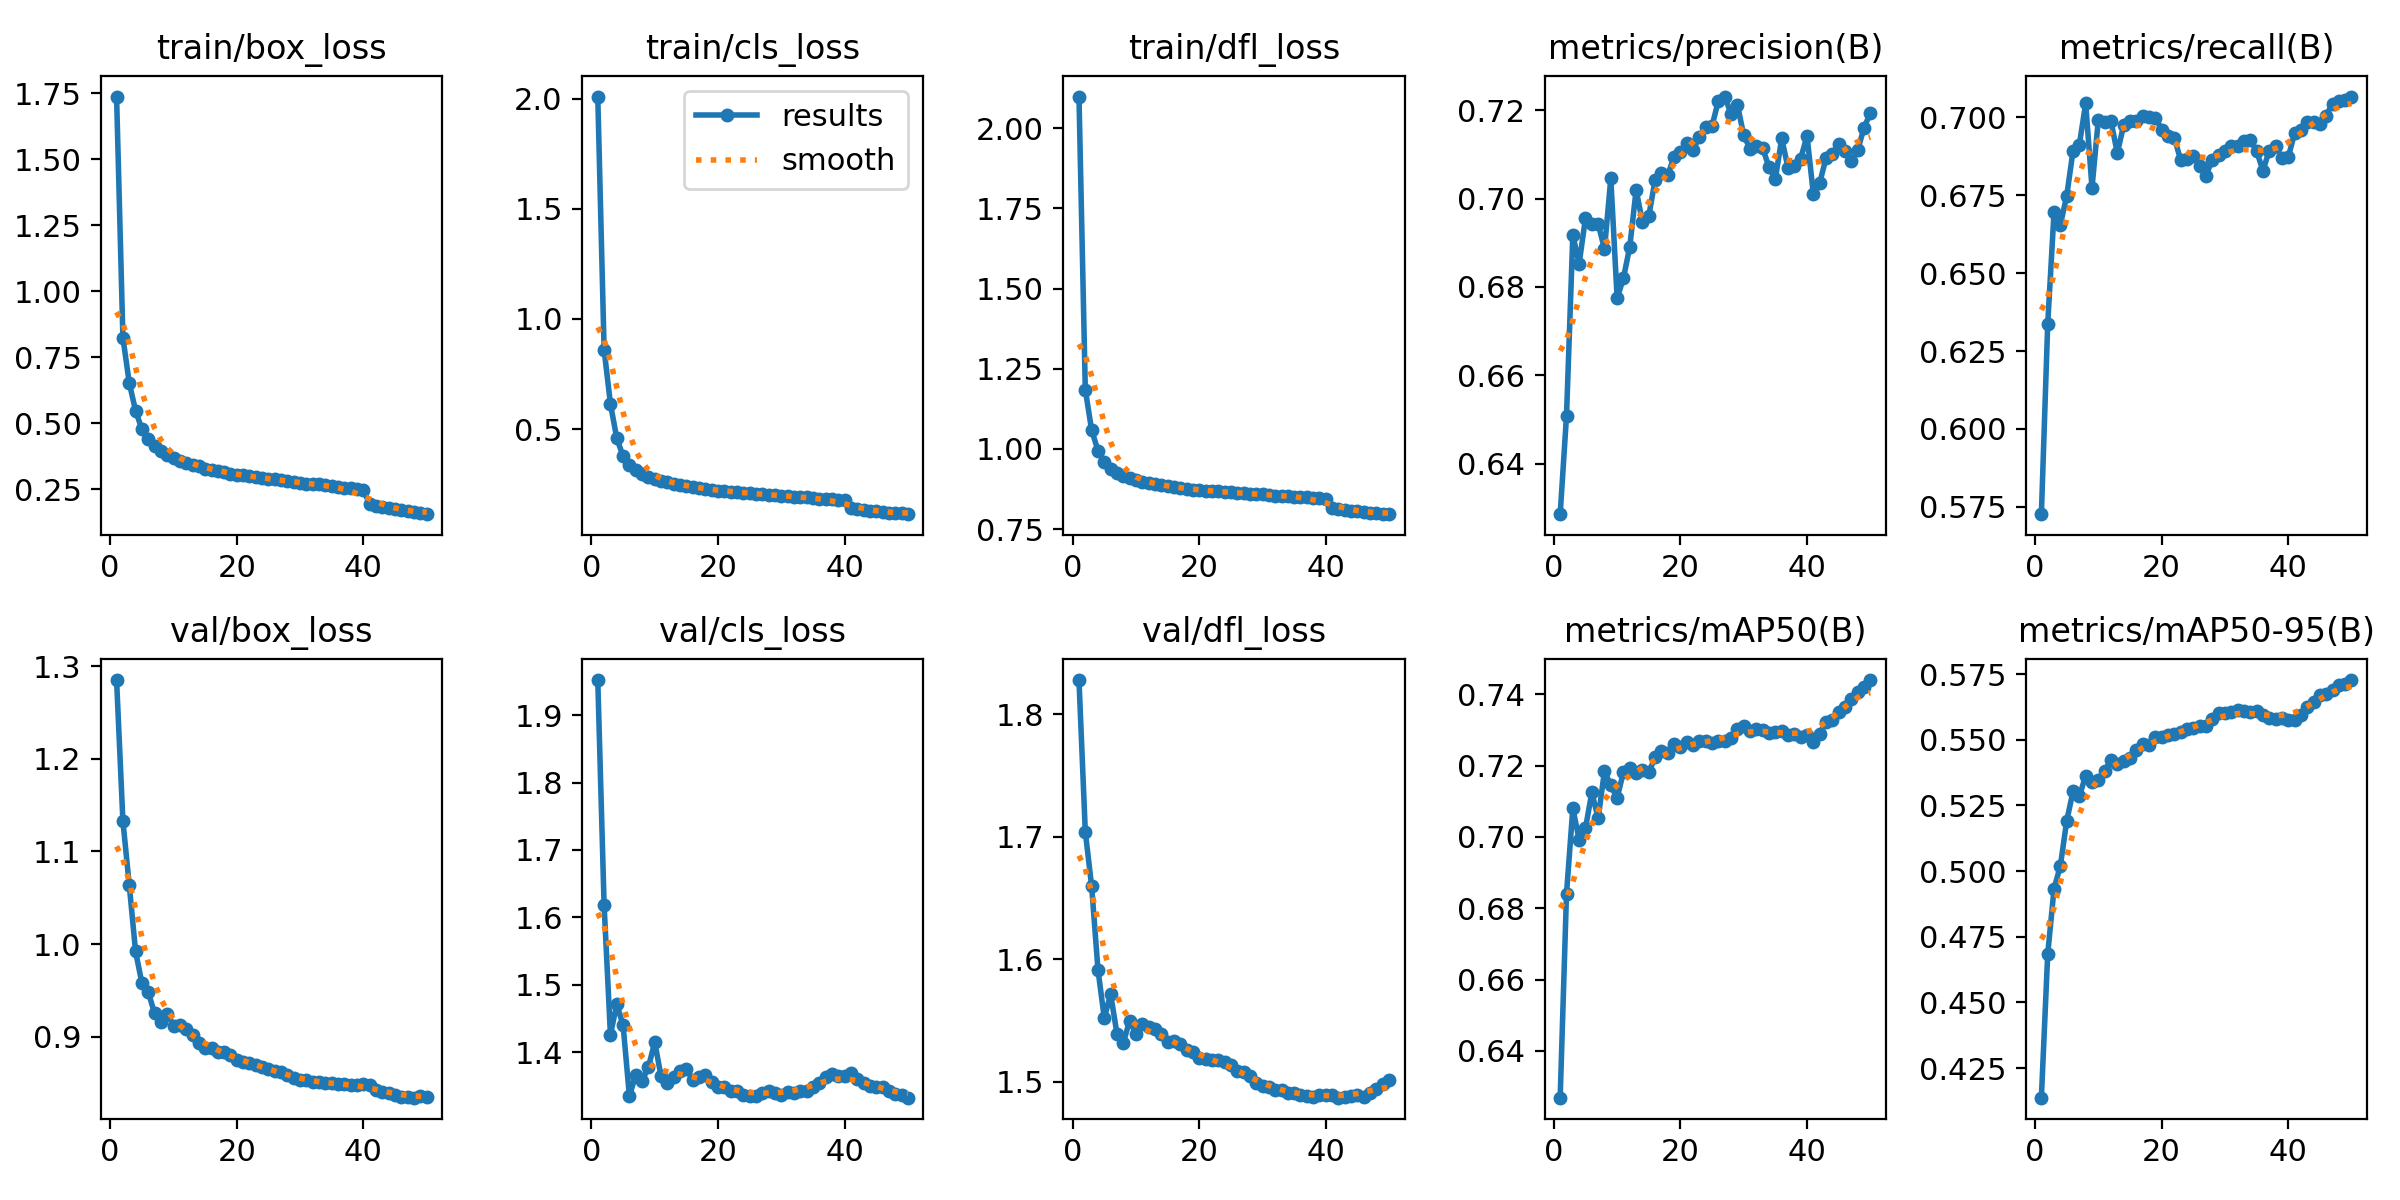

The file beside this chart, header and first rows:
epoch, train/box_loss, train/cls_loss, train/dfl_loss, metrics/precision(B), metrics/recall(B), metrics/mAP50(B), metrics/mAP50-95(B), val/box_loss, val/cls_loss, val/dfl_loss, lr/pg0, lr/pg1, lr/pg2
1, 1.737, 2.01, 2.098, 0.6286, 0.5726, 0.6269, 0.4138, 1.285, 1.952, 1.828, 0.003332, 0.003332, 0.003332
2, 0.8248, 0.861, 1.185, 0.6508, 0.6336, 0.6841, 0.4684, 1.133, 1.618, 1.704, 0.006534, 0.006534, 0.006534
3, 0.6538, 0.6146, 1.059, 0.6917, 0.6696, 0.708, 0.4933, 1.064, 1.426, 1.66, 0.009603, 0.009603, 0.009603
4, 0.5481, 0.4587, 0.995, 0.6853, 0.6655, 0.6992, 0.502, 0.992, 1.471, 1.591, 0.009406, 0.009406, 0.009406
5, 0.4784, 0.3769, 0.9586, 0.6956, 0.6748, 0.7024, 0.5191, 0.9578, 1.44, 1.552, 0.009406, 0.009406, 0.009406
6, 0.4393, 0.3374, 0.9385, 0.6942, 0.6893, 0.7125, 0.5304, 0.9481, 1.335, 1.571, 0.009208, 0.009208, 0.009208
7, 0.4154, 0.3142, 0.9262, 0.6943, 0.6913, 0.7052, 0.5285, 0.9253, 1.367, 1.539, 0.00901, 0.00901, 0.00901
8, 0.3963, 0.2975, 0.9171, 0.6886, 0.7045, 0.7184, 0.5364, 0.9153, 1.358, 1.532, 0.008812, 0.008812, 0.008812
9, 0.3806, 0.2833, 0.9087, 0.7045, 0.6774, 0.7144, 0.5338, 0.9246, 1.378, 1.55, 0.008614, 0.008614, 0.008614
10, 0.3682, 0.2736, 0.9023, 0.6774, 0.6993, 0.7109, 0.5347, 0.912, 1.415, 1.539, 0.008416, 0.008416, 0.008416
11, 0.3587, 0.2652, 0.8981, 0.682, 0.6984, 0.7182, 0.538, 0.9126, 1.364, 1.547, 0.008218, 0.008218, 0.008218
12, 0.3507, 0.2579, 0.894, 0.6891, 0.6988, 0.7193, 0.5424, 0.9084, 1.354, 1.544, 0.00802, 0.00802, 0.00802
13, 0.3429, 0.2516, 0.89, 0.7019, 0.6885, 0.7179, 0.5406, 0.902, 1.364, 1.543, 0.007822, 0.007822, 0.007822
14, 0.3371, 0.2466, 0.8871, 0.6947, 0.6975, 0.7187, 0.5421, 0.893, 1.372, 1.538, 0.007624, 0.007624, 0.007624
15, 0.3291, 0.2408, 0.8831, 0.696, 0.6987, 0.7181, 0.543, 0.8872, 1.375, 1.532, 0.007426, 0.007426, 0.007426
16, 0.3251, 0.2369, 0.8814, 0.7042, 0.6987, 0.7223, 0.546, 0.8874, 1.359, 1.533, 0.007228, 0.007228, 0.007228
17, 0.3199, 0.2325, 0.8782, 0.7057, 0.7003, 0.724, 0.5484, 0.8838, 1.363, 1.531, 0.00703, 0.00703, 0.00703
18, 0.3162, 0.2292, 0.8767, 0.7053, 0.7, 0.7235, 0.5482, 0.8832, 1.367, 1.526, 0.006832, 0.006832, 0.006832
19, 0.3103, 0.2248, 0.8734, 0.7095, 0.7, 0.7261, 0.5511, 0.8802, 1.356, 1.524, 0.006634, 0.006634, 0.006634
20, 0.3058, 0.2212, 0.8718, 0.7105, 0.6961, 0.7251, 0.5509, 0.8751, 1.348, 1.519, 0.006436, 0.006436, 0.006436
21, 0.3029, 0.2185, 0.8701, 0.7125, 0.6942, 0.7267, 0.5519, 0.8728, 1.348, 1.518, 0.006238, 0.006238, 0.006238
22, 0.2995, 0.2165, 0.8687, 0.711, 0.6935, 0.7256, 0.5521, 0.8711, 1.343, 1.518, 0.00604, 0.00604, 0.00604
23, 0.2965, 0.2133, 0.8675, 0.714, 0.6864, 0.7268, 0.5529, 0.8696, 1.343, 1.518, 0.005842, 0.005842, 0.005842
24, 0.2933, 0.2113, 0.8659, 0.7163, 0.6868, 0.7269, 0.5543, 0.8668, 1.337, 1.516, 0.005644, 0.005644, 0.005644
25, 0.2905, 0.2087, 0.8646, 0.7165, 0.6877, 0.7262, 0.5544, 0.8654, 1.336, 1.513, 0.005446, 0.005446, 0.005446
26, 0.2879, 0.2069, 0.8635, 0.7221, 0.6844, 0.7268, 0.5551, 0.8625, 1.336, 1.509, 0.005248, 0.005248, 0.005248
27, 0.2853, 0.2045, 0.8619, 0.7231, 0.6813, 0.7268, 0.5554, 0.8619, 1.339, 1.508, 0.00505, 0.00505, 0.00505
28, 0.2822, 0.2024, 0.8609, 0.7192, 0.6864, 0.7278, 0.5579, 0.8584, 1.343, 1.504, 0.004852, 0.004852, 0.004852
29, 0.279, 0.2002, 0.8596, 0.7212, 0.6878, 0.7303, 0.5602, 0.855, 1.34, 1.499, 0.004654, 0.004654, 0.004654
30, 0.2759, 0.1975, 0.8581, 0.7143, 0.6893, 0.7312, 0.5603, 0.8534, 1.336, 1.497, 0.004456, 0.004456, 0.004456
31, 0.272, 0.1946, 0.8558, 0.7113, 0.6909, 0.7296, 0.5605, 0.8529, 1.341, 1.496, 0.004258, 0.004258, 0.004258
32, 0.27, 0.193, 0.8548, 0.7118, 0.6908, 0.7303, 0.5615, 0.8505, 1.34, 1.493, 0.00406, 0.00406, 0.00406
33, 0.2691, 0.1926, 0.8549, 0.7114, 0.6925, 0.73, 0.5609, 0.8505, 1.343, 1.493, 0.003862, 0.003862, 0.003862
34, 0.266, 0.1902, 0.8538, 0.707, 0.6927, 0.7291, 0.5607, 0.8494, 1.343, 1.491, 0.003664, 0.003664, 0.003664
35, 0.2625, 0.1877, 0.8517, 0.7045, 0.6893, 0.7295, 0.5609, 0.8499, 1.349, 1.491, 0.003466, 0.003466, 0.003466
36, 0.259, 0.1846, 0.8502, 0.7136, 0.6829, 0.7296, 0.5596, 0.849, 1.354, 1.489, 0.003268, 0.003268, 0.003268
37, 0.2573, 0.1831, 0.8497, 0.707, 0.6893, 0.7287, 0.5584, 0.8483, 1.363, 1.488, 0.00307, 0.00307, 0.00307
38, 0.2544, 0.1809, 0.8477, 0.7074, 0.6907, 0.7289, 0.5581, 0.8476, 1.367, 1.487, 0.002872, 0.002872, 0.002872
39, 0.2515, 0.1794, 0.8462, 0.709, 0.687, 0.728, 0.5583, 0.8481, 1.366, 1.489, 0.002674, 0.002674, 0.002674
40, 0.2481, 0.1765, 0.8452, 0.7142, 0.6872, 0.7286, 0.5574, 0.8483, 1.365, 1.489, 0.002476, 0.002476, 0.002476
41, 0.1939, 0.1397, 0.8151, 0.7011, 0.6949, 0.7266, 0.5575, 0.8472, 1.369, 1.489, 0.002278, 0.002278, 0.002278
42, 0.1885, 0.1354, 0.8122, 0.7035, 0.696, 0.7289, 0.5595, 0.8427, 1.36, 1.487, 0.00208, 0.00208, 0.00208
43, 0.184, 0.1325, 0.8099, 0.7091, 0.6987, 0.7323, 0.5624, 0.8401, 1.355, 1.488, 0.001882, 0.001882, 0.001882
44, 0.1792, 0.129, 0.8076, 0.7101, 0.6987, 0.7329, 0.5645, 0.8388, 1.351, 1.489, 0.001684, 0.001684, 0.001684
45, 0.1764, 0.1268, 0.8054, 0.7124, 0.6978, 0.735, 0.5669, 0.8375, 1.348, 1.489, 0.001486, 0.001486, 0.001486
46, 0.1717, 0.1238, 0.8031, 0.7108, 0.7006, 0.7363, 0.5673, 0.8352, 1.349, 1.488, 0.001288, 0.001288, 0.001288
47, 0.1676, 0.1213, 0.8016, 0.7085, 0.7045, 0.7386, 0.5688, 0.8345, 1.342, 1.491, 0.00109, 0.00109, 0.00109
48, 0.1651, 0.1197, 0.8007, 0.7109, 0.7052, 0.7405, 0.5707, 0.834, 1.339, 1.494, 0.000892, 0.000892, 0.000892
49, 0.1611, 0.1171, 0.7983, 0.7159, 0.7057, 0.742, 0.5713, 0.8356, 1.337, 1.498, 0.000694, 0.000694, 0.000694
50, 0.1566, 0.1139, 0.7968, 0.7194, 0.7067, 0.744, 0.5728, 0.8352, 1.333, 1.502, 0.000496, 0.000496, 0.000496
